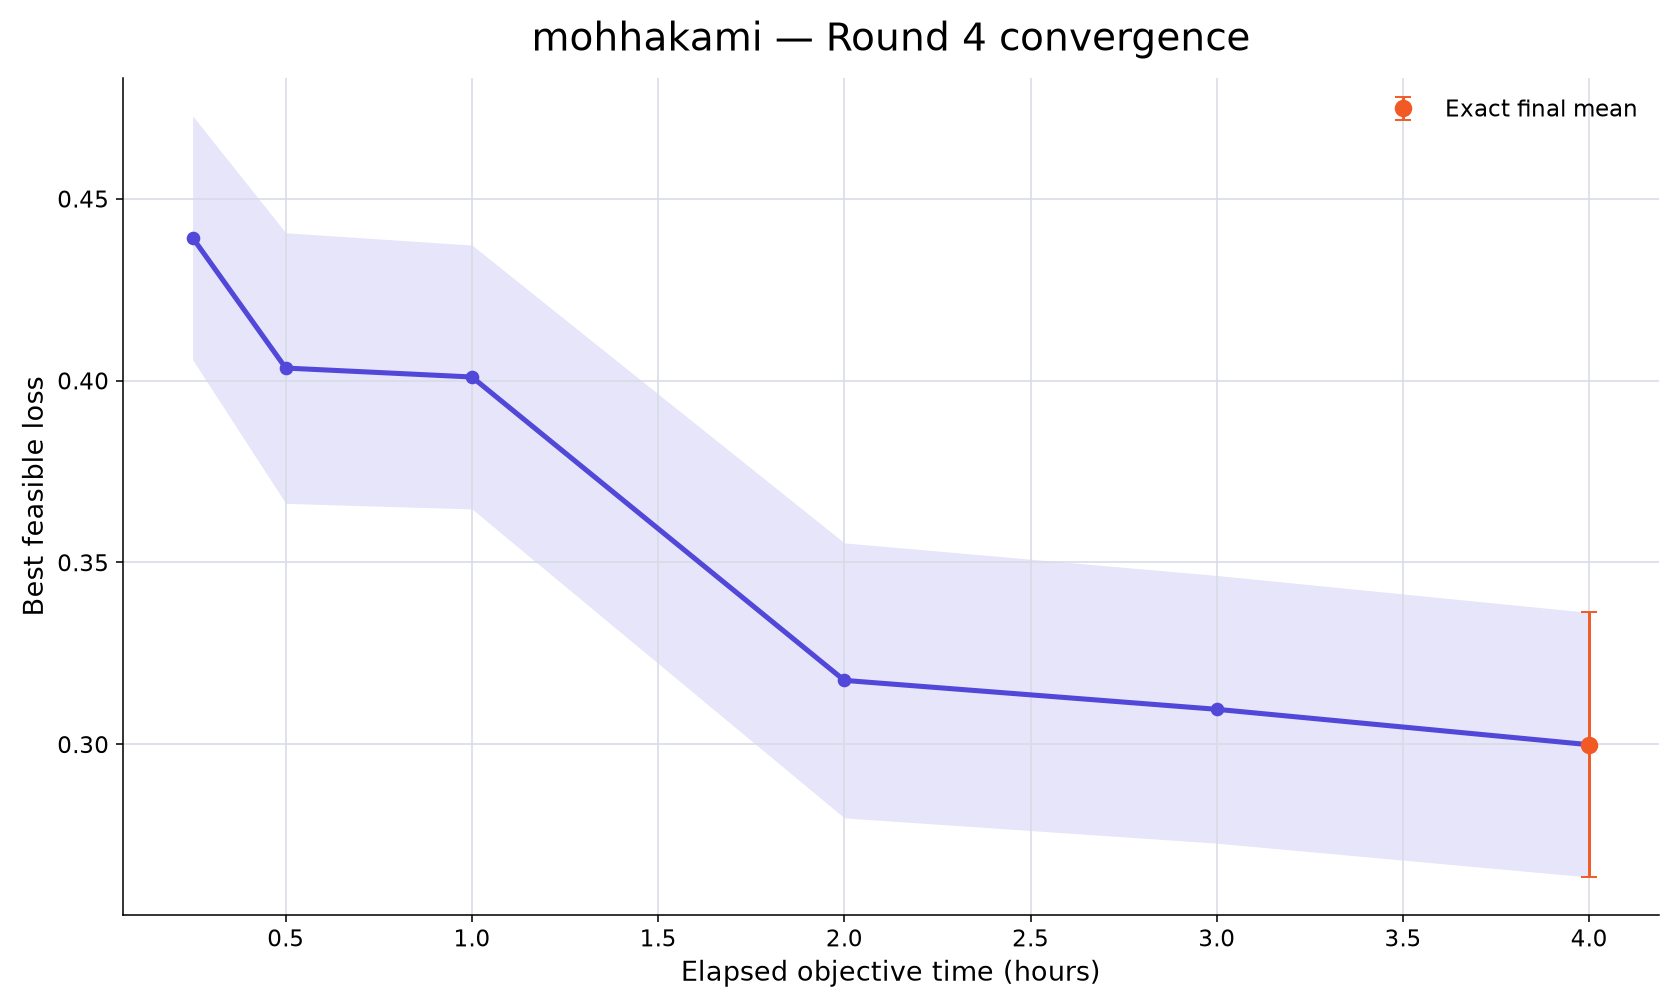

The data file committed next to this chart (first rows):
rank, participant_id, elapsed_minutes, runs_with_value, mean_best_feasible_loss, std_best_feasible_loss, sem_best_feasible_loss, median_best_feasible_loss, minimum_best_feasible_loss, maximum_best_feasible_loss, exact_run_count, conservative_upper_bound_run_count, missing_run_count
49, mohhakami, 15, 10, 0.4393, 0.106, 0.03353, 0.4593, 0.1572, 0.559, 0, 10, 0
49, mohhakami, 30, 10, 0.4034, 0.1176, 0.03719, 0.4241, 0.09213, 0.5373, 4, 6, 0
49, mohhakami, 60, 10, 0.401, 0.1147, 0.03628, 0.4241, 0.09213, 0.5127, 4, 6, 0
49, mohhakami, 120, 10, 0.3176, 0.1195, 0.0378, 0.3636, 0.09213, 0.4342, 5, 5, 0
49, mohhakami, 180, 10, 0.3096, 0.1164, 0.03681, 0.3557, 0.09213, 0.4342, 8, 2, 0
49, mohhakami, 240, 10, 0.2999, 0.115, 0.03637, 0.3084, 0.09213, 0.4342, 10, 0, 0
